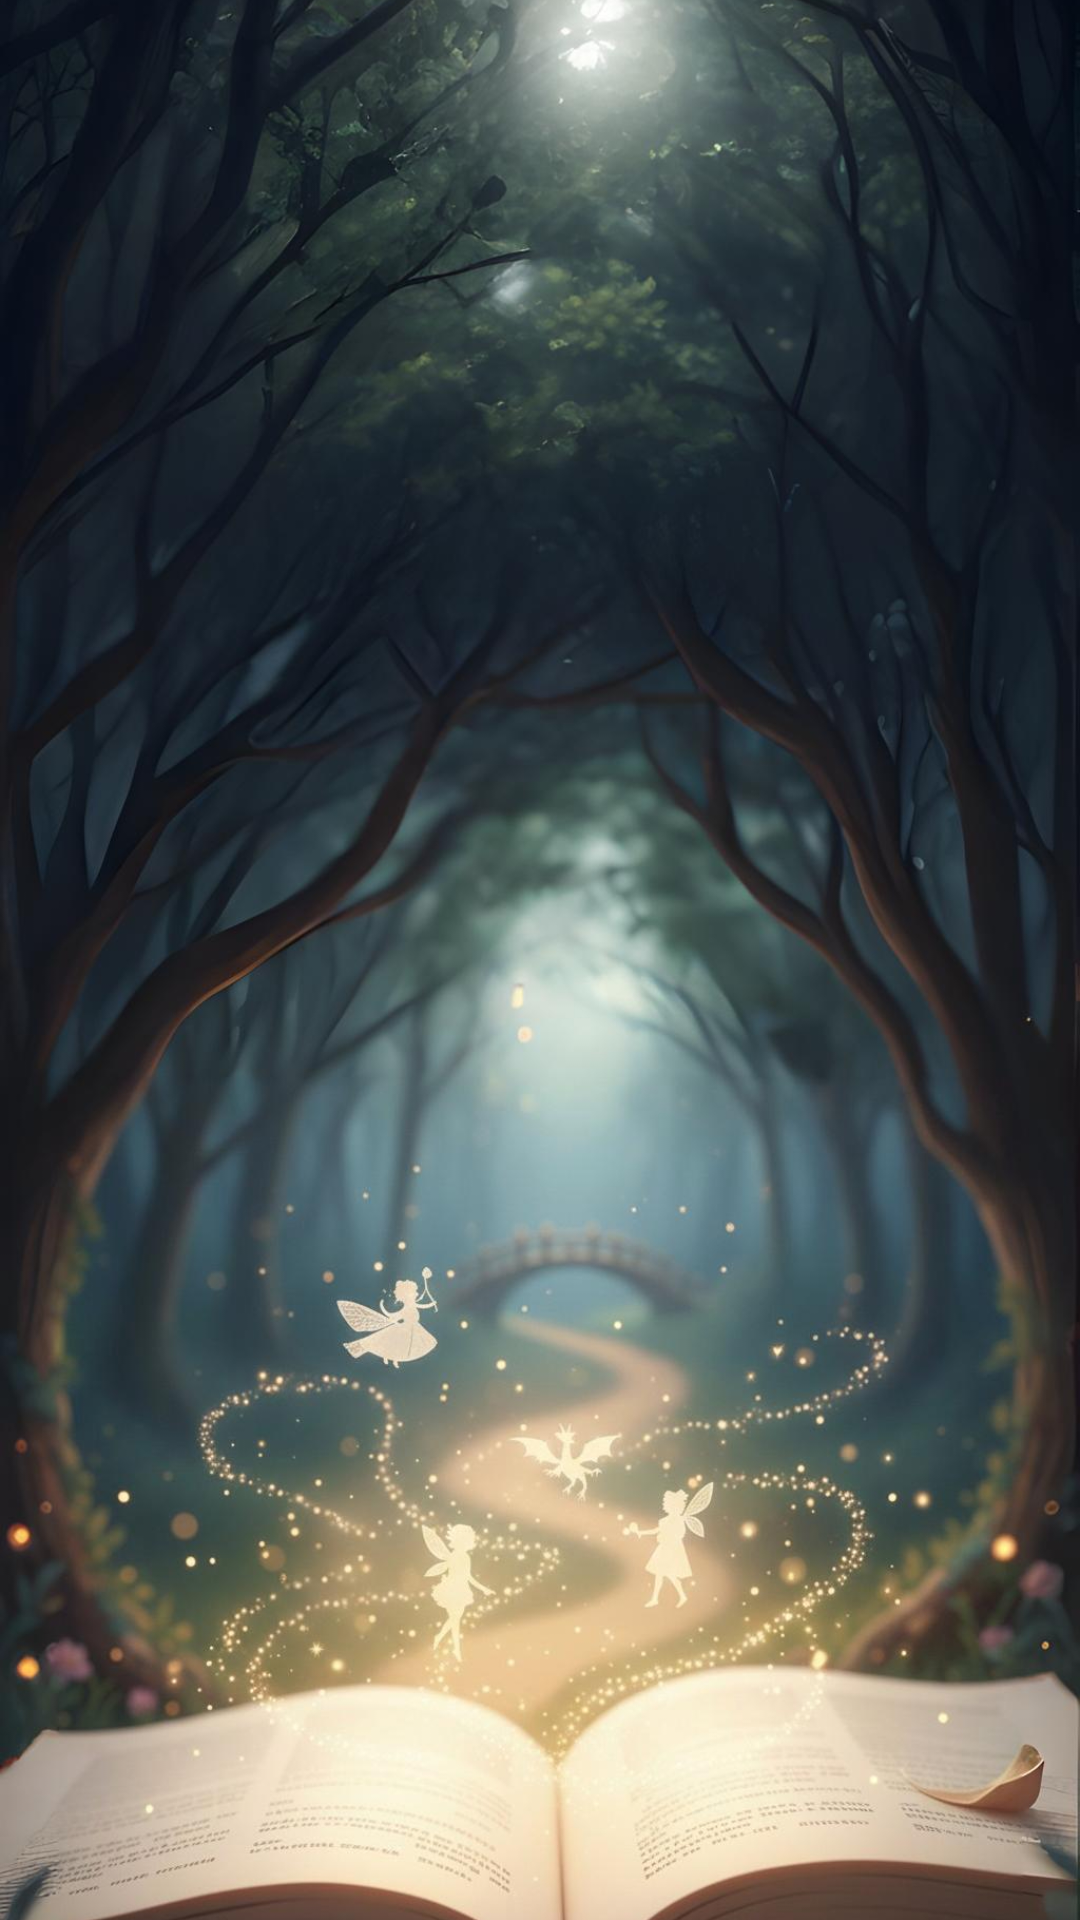

Write the Android layout XML for this screen, with the resource values it uses.
<!-- AndroidManifest.xml: application theme Theme.AIChildStory -->
<!-- res/layout/activity_history.xml -->
<?xml version="1.0" encoding="utf-8"?>
<androidx.constraintlayout.widget.ConstraintLayout xmlns:android="http://schemas.android.com/apk/res/android"
    xmlns:app="http://schemas.android.com/apk/res-auto"
    android:id="@+id/history"
    android:layout_width="match_parent"
    android:layout_height="match_parent">

    <androidx.appcompat.widget.AppCompatImageView
        android:layout_width="0dp"
        android:layout_height="0dp"
        android:scaleType="centerCrop"
        android:src="@mipmap/background"
        app:layout_constraintBottom_toBottomOf="parent"
        app:layout_constraintEnd_toEndOf="parent"
        app:layout_constraintStart_toStartOf="parent"
        app:layout_constraintTop_toTopOf="parent" />

    <ListView
        android:id="@+id/history_list_view"
        android:layout_width="match_parent"
        android:layout_height="match_parent"
        android:dividerHeight="10dp"
        android:layout_marginTop="20dp" />
</androidx.constraintlayout.widget.ConstraintLayout>
<!-- resources referenced by this layout -->
<resources>
  <!-- mipmap background: jpg bitmap (mipmap-xxhdpi, 685119 bytes) -->
  <style name="Theme.AIChildStory" parent="Base.Theme.AIChildStory" />
  <style name="Base.Theme.AIChildStory" parent="Theme.Material3.DayNight.NoActionBar">
          
          
      </style>
</resources>
